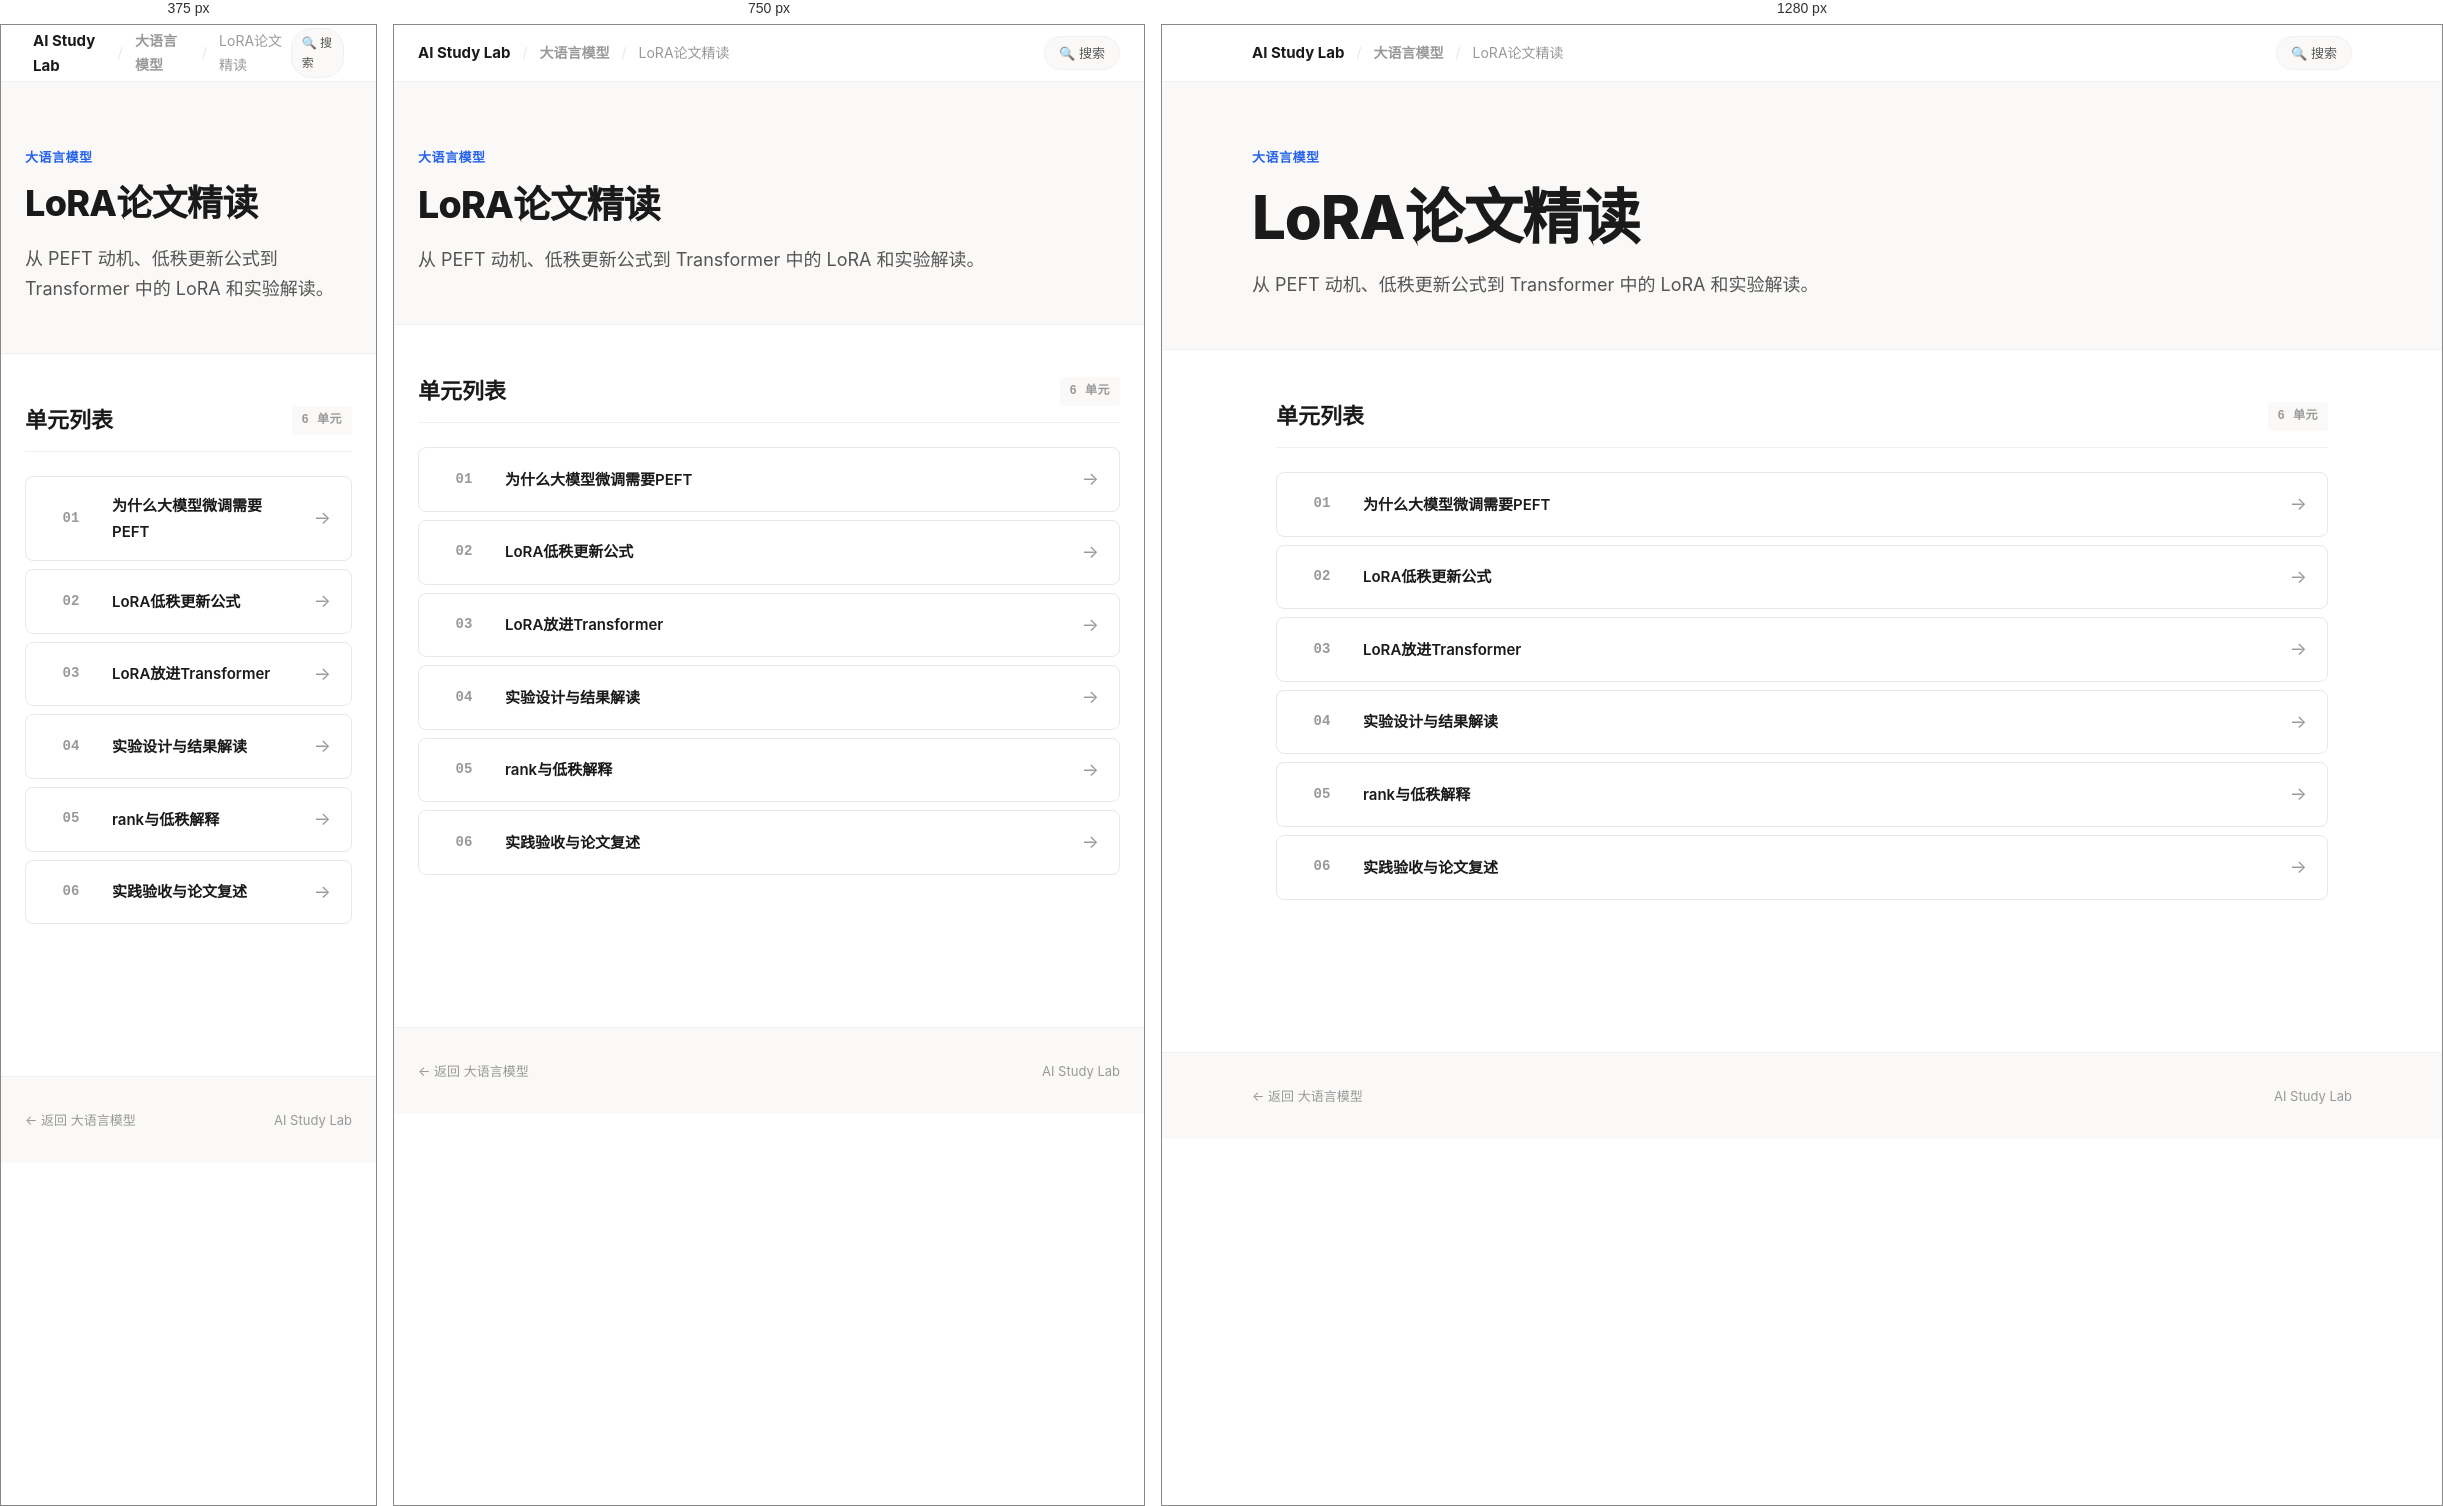
Rendered at 375 px, 750 px and 1280 px, left to right.

<!-- file: index.html -->
<!doctype html>
<html lang="zh-CN" data-page-shell="subcourse-index-v2">
<head>
  <meta charset="utf-8">
  <meta name="viewport" content="width=device-width, initial-scale=1">
  <title>LoRA论文精读 — AI Study Lab</title>
  <link rel="stylesheet" href="../../../assets/site-v2.css">
</head>
<body>

  <!-- Top Navigation -->
  <nav class="top-nav">
    <div class="top-nav-inner">
      <div class="top-nav-left">
        <a href="../../../index.html" class="brand-name">AI Study Lab</a>
        <span class="sep">/</span>
        <a href="../index.html">大语言模型</a>
        <span class="sep">/</span>
        <span>LoRA论文精读</span>
      </div>
      <div class="top-nav-right">
        <a href="../../../search.html" class="nav-pill">🔍 搜索</a>
      </div>
    </div>
  </nav>

  <!-- Hero -->
  <header class="hero">
    <div class="hero-inner">
      <div class="hero-kicker">大语言模型</div>
      <h1 class="hero-title">LoRA论文精读</h1>
      <p class="hero-desc">从 PEFT 动机、低秩更新公式到 Transformer 中的 LoRA 和实验解读。</p>
    </div>
  </header>

  <!-- Unit List -->
  <main class="content">
    <section class="section">
      <div class="section-head">
        <h2>单元列表</h2>
        <span class="section-tag">6 单元</span>
      </div>
      <div class="unit-list">
        <a class="unit-item" href="01_为什么大模型微调需要PEFT/学习页.html">
          <div class="unit-num">01</div>
          <div class="unit-title">为什么大模型微调需要PEFT</div>
          <div class="unit-arrow">→</div>
        </a>
        <a class="unit-item" href="02_LoRA低秩更新公式/学习页.html">
          <div class="unit-num">02</div>
          <div class="unit-title">LoRA低秩更新公式</div>
          <div class="unit-arrow">→</div>
        </a>
        <a class="unit-item" href="03_LoRA放进Transformer/学习页.html">
          <div class="unit-num">03</div>
          <div class="unit-title">LoRA放进Transformer</div>
          <div class="unit-arrow">→</div>
        </a>
        <a class="unit-item" href="04_实验设计与结果解读/学习页.html">
          <div class="unit-num">04</div>
          <div class="unit-title">实验设计与结果解读</div>
          <div class="unit-arrow">→</div>
        </a>
        <a class="unit-item" href="05_rank与低秩解释/学习页.html">
          <div class="unit-num">05</div>
          <div class="unit-title">rank与低秩解释</div>
          <div class="unit-arrow">→</div>
        </a>
        <a class="unit-item" href="06_实践验收与论文复述/学习页.html">
          <div class="unit-num">06</div>
          <div class="unit-title">实践验收与论文复述</div>
          <div class="unit-arrow">→</div>
        </a>
      </div>
    </section>
  </main>

  <footer class="site-footer">
    <div class="site-footer-inner">
      <span><a href="../index.html" style="color: var(--text-muted); text-decoration: none;">← 返回 大语言模型</a></span>
      <span>AI Study Lab</span>
    </div>
  </footer>

</body>
</html>


/* @media block from site-v2.css */
@media (max-width: 900px) {
  .card.major { grid-column: span 1; }
  .card-grid-2, .card-grid-3, .card-grid-4 {
    grid-template-columns: repeat(2, minmax(0, 1fr));
  }
}

/* @media block from site-v2.css */
@media (max-width: 600px) {
  .card-grid, .card-grid-2, .card-grid-3, .card-grid-4 {
    grid-template-columns: 1fr;
  }
  .top-nav-inner { padding: 0 8px; }
  .nav-pill { padding: 4px 10px; font-size: 12px; }
}

/* @media block from site-v2.css */
@media (max-width: 900px) {
  .info-grid { grid-template-columns: repeat(2, minmax(0, 1fr)); }
  .route-item { grid-template-columns: 50px 1fr; }
  .route-action { display: none; }
}

/* @media block from site-v2.css */
@media (max-width: 600px) {
  .info-grid { grid-template-columns: 1fr; }
}

/* @media block from site-v2.css */
@media (max-width: 900px) {
  .project-grid .card.major { grid-column: span 1; }
}